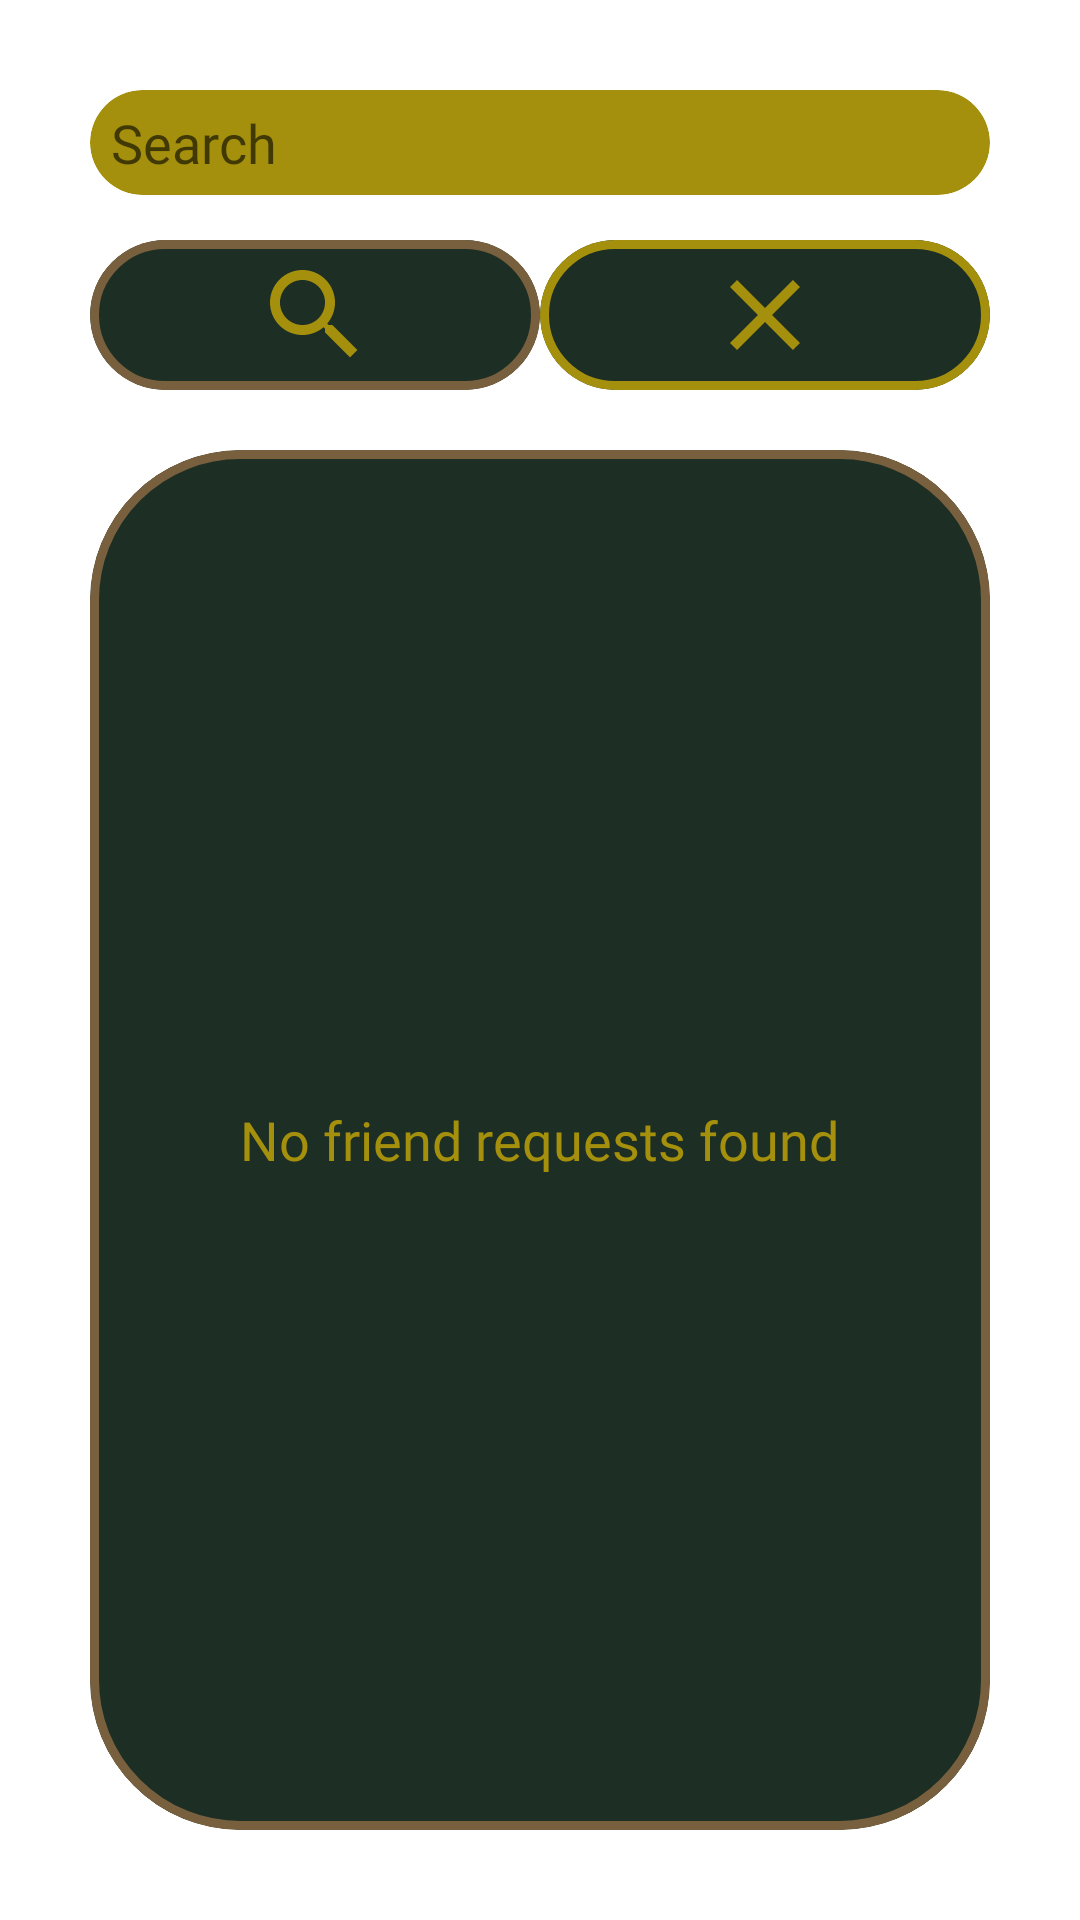

Android layout source for this screen:
<!-- AndroidManifest.xml: application theme Theme.Cranny -->
<!-- res/layout/fragment_social_request.xml -->
<?xml version="1.0" encoding="utf-8"?>
<androidx.constraintlayout.widget.ConstraintLayout
    xmlns:android="http://schemas.android.com/apk/res/android"
    xmlns:app="http://schemas.android.com/apk/res-auto"
    xmlns:tools="http://schemas.android.com/tools"
    android:id="@+id/SearchPage"
    android:layout_width="match_parent"
    android:layout_height="match_parent"
    app:layout_constraintBottom_toBottomOf="parent"
    app:layout_constraintEnd_toEndOf="parent"
    app:layout_constraintStart_toStartOf="parent"
    app:layout_constraintTop_toBottomOf="@+id/cvHeader"
    android:layout_marginTop="80dp">

    
    <com.google.android.material.card.MaterialCardView
        android:id="@+id/mcvSearchBox"
        android:layout_width="match_parent"
        android:layout_height="35dp"
        android:layout_marginStart="30dp"
        android:layout_marginTop="30dp"
        android:layout_marginEnd="30dp"
        app:cardBackgroundColor="@color/cranny_gold"
        app:cardCornerRadius="180dp"
        app:cardElevation="0dp"
        app:layout_constraintEnd_toEndOf="parent"
        app:layout_constraintStart_toStartOf="parent"
        app:layout_constraintTop_toTopOf="parent">

        <EditText
            android:id="@+id/etSearchBar"
            android:layout_width="match_parent"
            android:layout_height="match_parent"
            android:layout_gravity="center"
            android:layout_marginStart="6dp"
            android:layout_marginTop="2dp"
            android:layout_marginEnd="4dp"
            android:layout_marginBottom="2dp"
            android:background="@null"
            android:ems="10"
            android:fontFamily="@font/raleway_custom"
            android:hint="Search"
            android:inputType="textPersonName"
            android:maxLength="15"
            android:textColor="@color/cRequest_searchbar_text" />
    </com.google.android.material.card.MaterialCardView>

    
    <com.google.android.material.card.MaterialCardView
        android:id="@+id/mcvSearchButton"
        android:layout_width="150dp"
        android:layout_height="50dp"
        android:layout_marginStart="30dp"
        android:layout_marginTop="15dp"
        app:cardBackgroundColor="@color/cranny_dark_green"
        app:cardCornerRadius="180dp"
        app:cardElevation="0dp"
        app:layout_constraintStart_toStartOf="parent"
        app:layout_constraintTop_toBottomOf="@+id/mcvSearchBox"
        app:strokeColor="@color/cranny_brown"
        app:strokeWidth="3dp">

        <ImageView
            android:id="@+id/ivSearchButton"
            android:layout_width="match_parent"
            android:layout_height="match_parent"
            android:layout_marginTop="5dp"
            android:layout_marginBottom="5dp"
            android:src="@drawable/purple_blue_search"
            app:tint="@color/cranny_gold" />
    </com.google.android.material.card.MaterialCardView>


    
    <com.google.android.material.card.MaterialCardView
        android:id="@+id/mcvClearButton"
        android:layout_width="150dp"
        android:layout_height="50dp"
        android:layout_marginTop="15dp"
        android:layout_marginEnd="30dp"
        app:cardBackgroundColor="@color/cranny_dark_green"
        app:cardCornerRadius="180dp"
        app:cardElevation="0dp"
        app:layout_constraintEnd_toEndOf="parent"
        app:layout_constraintTop_toBottomOf="@+id/mcvSearchBox"
        app:strokeColor="@color/cranny_gold"
        app:strokeWidth="3dp">

        <ImageView
            android:id="@+id/ivClearButton"
            android:layout_width="match_parent"
            android:layout_height="match_parent"
            android:layout_marginTop="5dp"
            android:layout_marginBottom="5dp"
            android:src="@drawable/purple_blue_clear"
            app:tint="@color/cranny_gold" />

    </com.google.android.material.card.MaterialCardView>

    
    <com.google.android.material.card.MaterialCardView
        android:id="@+id/mcvFeed"
        android:layout_width="match_parent"
        android:layout_height="match_parent"
        android:layout_marginStart="30dp"
        android:layout_marginTop="150dp"
        android:layout_marginEnd="30dp"
        android:layout_marginBottom="30dp"
        app:cardBackgroundColor="@color/cranny_dark_green"
        app:cardCornerRadius="50dp"
        app:cardElevation="0dp"
        app:layout_constraintBottom_toBottomOf="parent"
        app:layout_constraintEnd_toEndOf="parent"
        app:layout_constraintStart_toStartOf="parent"
        app:layout_constraintTop_toTopOf="parent"
        app:strokeColor="@color/cranny_brown"
        app:strokeWidth="3dp">

        <TextView
            android:id="@+id/tvFeedIsEmpty"
            android:layout_width="wrap_content"
            android:layout_height="wrap_content"
            android:layout_gravity="center"
            android:fontFamily="@font/raleway_custom"
            android:text="No friend requests found"
            android:textColor="@color/cranny_gold"
            android:textSize="18sp" />

        <androidx.recyclerview.widget.RecyclerView
            android:id="@+id/rvUserSearchFeed"
            android:layout_width="match_parent"
            android:layout_height="match_parent"
            android:gravity="center"
            android:orientation="vertical" />

    </com.google.android.material.card.MaterialCardView>

    <ImageView
        android:id="@+id/ivSwipeRight"
        android:layout_width="wrap_content"
        android:layout_height="wrap_content"
        android:layout_marginRight="5dp"
        android:src="@drawable/right"
        app:tint="@color/cranny_dark_green"
        app:layout_constraintBottom_toBottomOf="parent"
        app:layout_constraintEnd_toEndOf="parent"
        app:layout_constraintTop_toTopOf="parent"></ImageView>

</androidx.constraintlayout.widget.ConstraintLayout>
<!-- resources referenced by this layout -->
<resources>
  <color name="cRequest_searchbar_text">#000000</color>
  <color name="cranny_brown">#78603F</color>
  <color name="cranny_dark_green">#1D2E24</color>
  <color name="cranny_gold">#a4900c</color>
  <!-- drawable purple_blue_clear (drawable) -->
  <vector android:height="24dp" android:tint="#CFD3FC"
      android:viewportHeight="24" android:viewportWidth="24"
      android:width="24dp" xmlns:android="http://schemas.android.com/apk/res/android">
      <path android:fillColor="@android:color/white" android:pathData="M19,6.41L17.59,5 12,10.59 6.41,5 5,6.41 10.59,12 5,17.59 6.41,19 12,13.41 17.59,19 19,17.59 13.41,12z"/>
  </vector>
  <!-- drawable purple_blue_search (drawable) -->
  <vector android:height="24dp" android:tint="#CFD3FC"
      android:viewportHeight="24" android:viewportWidth="24"
      android:width="24dp" xmlns:android="http://schemas.android.com/apk/res/android">
      <path android:fillColor="@android:color/white" android:pathData="M15.5,14h-0.79l-0.28,-0.27C15.41,12.59 16,11.11 16,9.5 16,5.91 13.09,3 9.5,3S3,5.91 3,9.5 5.91,16 9.5,16c1.61,0 3.09,-0.59 4.23,-1.57l0.27,0.28v0.79l5,4.99L20.49,19l-4.99,-5zM9.5,14C7.01,14 5,11.99 5,9.5S7.01,5 9.5,5 14,7.01 14,9.5 11.99,14 9.5,14z"/>
  </vector>
  <style name="Theme.Cranny" parent="Theme.MaterialComponents.DayNight.NoActionBar">
          
          <item name="colorPrimary">@color/cranny_mid_green</item>
          <item name="colorPrimaryVariant">@color/cranny_mid_green</item>
          <item name="colorOnPrimary">@color/cranny_gold</item>
          
          <item name="colorSecondary">@color/cranny_purple</item>
          <item name="colorSecondaryVariant">@color/cranny_purple</item>
          <item name="colorOnSecondary">@color/cranny_gold</item>
          
          <item name="android:statusBarColor">@color/cranny_mid_green</item>
          
      </style>
  <color name="cranny_mid_green">#5a6e5a</color>
  <color name="cranny_purple">#5E4173</color>
</resources>
